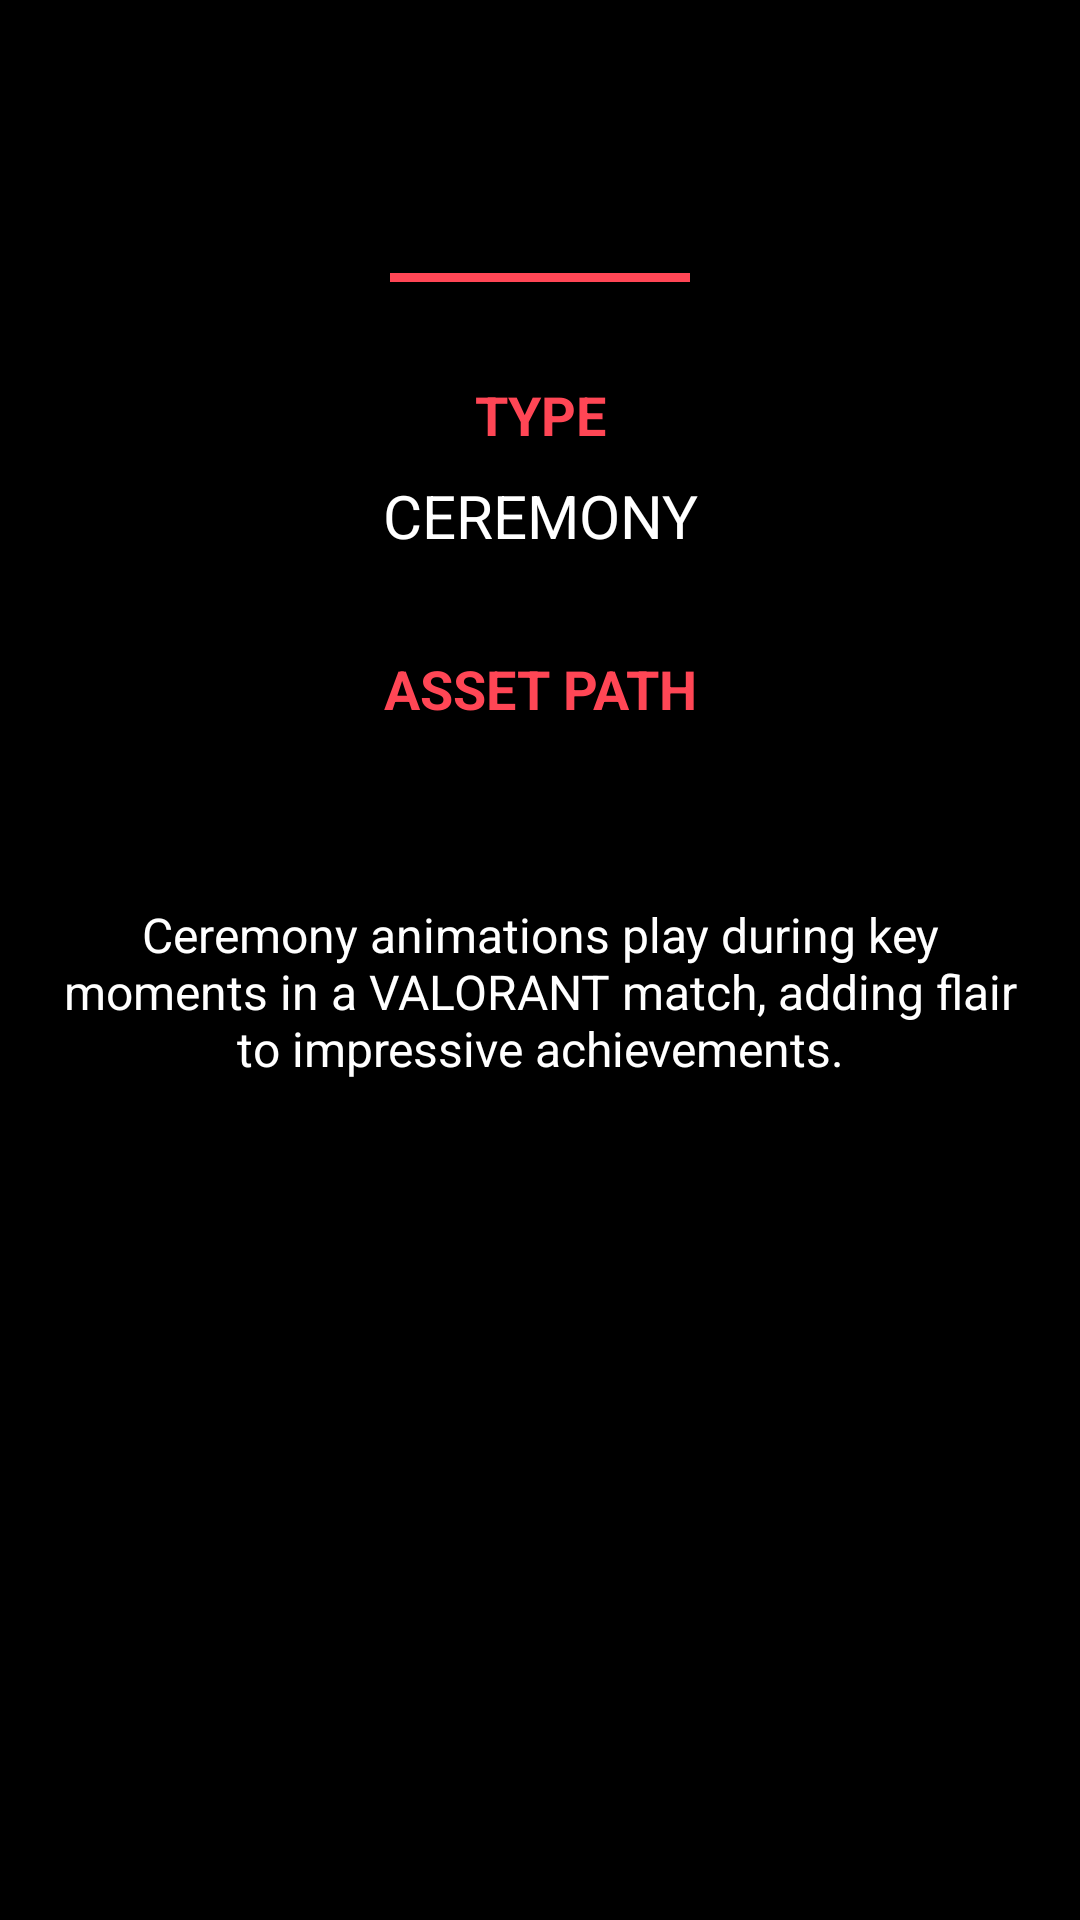

This screen was rendered from an Android layout file. Write that file and the resources it references.
<!-- AndroidManifest.xml: application theme Theme.ValorantInfo.NoActionBar -->
<!-- res/layout/fragment_ceremony_details.xml -->
<?xml version="1.0" encoding="utf-8"?>
<androidx.core.widget.NestedScrollView
    xmlns:android="http://schemas.android.com/apk/res/android"
    xmlns:app="http://schemas.android.com/apk/res-auto"
    xmlns:tools="http://schemas.android.com/tools"
    android:layout_width="match_parent"
    android:layout_height="match_parent"
    android:background="@color/black"
    android:fillViewport="true"
    tools:context=".ui.fragments.CeremonyDetailsFragment">

    <androidx.constraintlayout.widget.ConstraintLayout
        android:layout_width="match_parent"
        android:layout_height="match_parent"
        android:padding="16dp">

        <TextView
            android:id="@+id/tvCeremonyName"
            android:layout_width="0dp"
            android:layout_height="wrap_content"
            android:layout_marginTop="16dp"
            android:textColor="@android:color/white"
            android:textSize="32sp"
            android:textStyle="bold"
            android:textAlignment="center"
            app:layout_constraintEnd_toEndOf="parent"
            app:layout_constraintStart_toStartOf="parent"
            app:layout_constraintTop_toTopOf="parent"
            tools:text="ACE" />

        <View
            android:id="@+id/divider"
            android:layout_width="100dp"
            android:layout_height="3dp"
            android:layout_marginTop="16dp"
            android:background="#FF4655"
            app:layout_constraintEnd_toEndOf="parent"
            app:layout_constraintStart_toStartOf="parent"
            app:layout_constraintTop_toBottomOf="@+id/tvCeremonyName" />

        <TextView
            android:id="@+id/tvTypeLabel"
            android:layout_width="0dp"
            android:layout_height="wrap_content"
            android:layout_marginTop="32dp"
            android:text="TYPE"
            android:textAlignment="center"
            android:textColor="#FF4655"
            android:textSize="18sp"
            android:textStyle="bold"
            app:layout_constraintEnd_toEndOf="parent"
            app:layout_constraintStart_toStartOf="parent"
            app:layout_constraintTop_toBottomOf="@+id/divider" />

        <TextView
            android:id="@+id/tvCeremonyType"
            android:layout_width="0dp"
            android:layout_height="wrap_content"
            android:layout_marginTop="8dp"
            android:textAlignment="center"
            android:textColor="@android:color/white"
            android:textSize="20sp"
            android:text="CEREMONY"
            app:layout_constraintEnd_toEndOf="parent"
            app:layout_constraintStart_toStartOf="parent"
            app:layout_constraintTop_toBottomOf="@+id/tvTypeLabel" />

        <TextView
            android:id="@+id/tvAssetLabel"
            android:layout_width="0dp"
            android:layout_height="wrap_content"
            android:layout_marginTop="32dp"
            android:text="ASSET PATH"
            android:textAlignment="center"
            android:textColor="#FF4655"
            android:textSize="18sp"
            android:textStyle="bold"
            app:layout_constraintEnd_toEndOf="parent"
            app:layout_constraintStart_toStartOf="parent"
            app:layout_constraintTop_toBottomOf="@+id/tvCeremonyType" />

        <TextView
            android:id="@+id/tvAssetPath"
            android:layout_width="0dp"
            android:layout_height="wrap_content"
            android:layout_marginTop="8dp"
            android:textAlignment="center"
            android:textColor="@android:color/white"
            android:textSize="14sp"
            app:layout_constraintEnd_toEndOf="parent"
            app:layout_constraintStart_toStartOf="parent"
            app:layout_constraintTop_toBottomOf="@+id/tvAssetLabel"
            tools:text="ShooterGame/Content/Ceremonies/AceCeremony_PrimaryAsset" />

        <TextView
            android:id="@+id/tvCeremonyDescription"
            android:layout_width="0dp"
            android:layout_height="wrap_content"
            android:layout_marginTop="32dp"
            android:textAlignment="center"
            android:textColor="@android:color/white"
            android:textSize="16sp"
            app:layout_constraintEnd_toEndOf="parent"
            app:layout_constraintStart_toStartOf="parent"
            app:layout_constraintTop_toBottomOf="@+id/tvAssetPath"
            android:text="Ceremony animations play during key moments in a VALORANT match, adding flair to impressive achievements." />

        <TextView
            android:id="@+id/tvCeremonyUuid"
            android:layout_width="0dp"
            android:layout_height="wrap_content"
            android:layout_marginTop="32dp"
            android:textColor="#888888"
            android:textSize="12sp"
            android:textAlignment="center"
            app:layout_constraintEnd_toEndOf="parent"
            app:layout_constraintStart_toStartOf="parent"
            app:layout_constraintTop_toBottomOf="@+id/tvCeremonyDescription"
            tools:text="UUID: 1e71c55c-476e-24ac-0687-e48b547dbb35" />

        <ProgressBar
            android:id="@+id/progressBar"
            android:layout_width="wrap_content"
            android:layout_height="wrap_content"
            android:visibility="gone"
            app:layout_constraintBottom_toBottomOf="parent"
            app:layout_constraintEnd_toEndOf="parent"
            app:layout_constraintStart_toStartOf="parent"
            app:layout_constraintTop_toTopOf="parent" />

        <TextView
            android:id="@+id/tvError"
            android:layout_width="0dp"
            android:layout_height="wrap_content"
            android:gravity="center"
            android:textColor="@android:color/white"
            android:textSize="16sp"
            android:visibility="gone"
            app:layout_constraintBottom_toBottomOf="parent"
            app:layout_constraintEnd_toEndOf="parent"
            app:layout_constraintStart_toStartOf="parent"
            app:layout_constraintTop_toTopOf="parent" />

    </androidx.constraintlayout.widget.ConstraintLayout>
</androidx.core.widget.NestedScrollView>
<!-- resources referenced by this layout -->
<resources>
  <color name="black">#000000</color>
  <style name="Theme.ValorantInfo.NoActionBar">
          <item name="windowActionBar">false</item>
          <item name="windowNoTitle">true</item>
      </style>
</resources>
